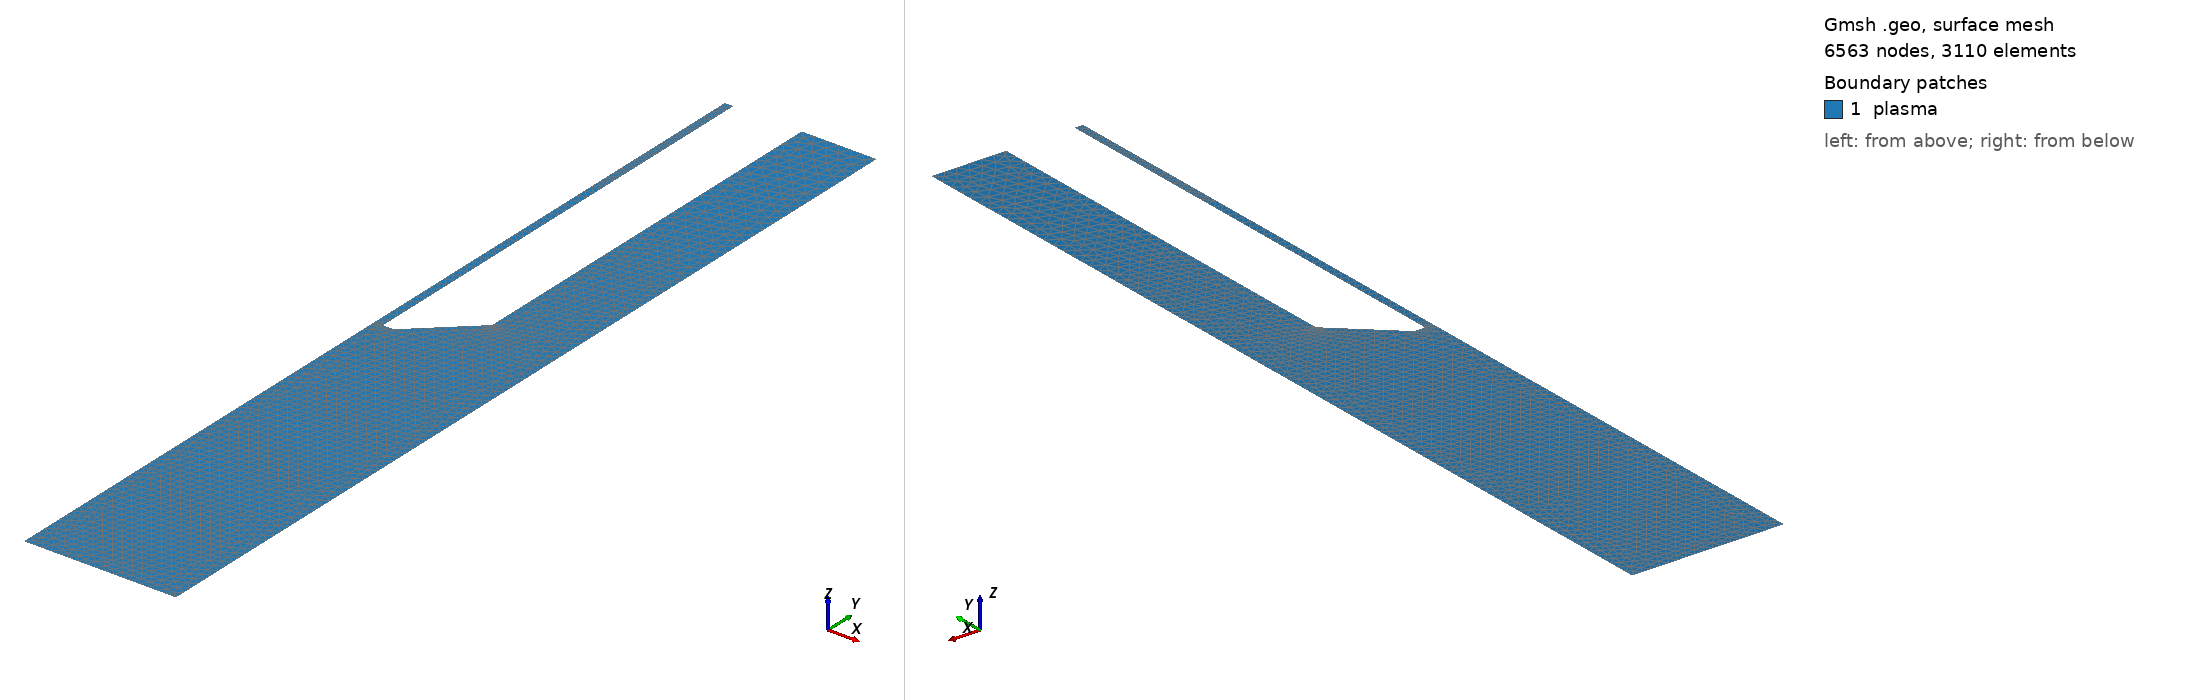

Gmsh geometry script, surface-meshed: 6563 nodes, 3110 surface elements. Boundary patches (legend numbers): 1 plasma. Left view from above one corner, right view from below the opposite corner. Legend entries are the model's physical surfaces. The drawing asked Gmsh for element sizes between 1% and 20% of the model's largest extent; the script's own settings can give other sizes.

=== cost_jet_half_open.geo (drawn) ===
mm_to_m = 1e-3;
inch_to_mm = 25.4;
inch_to_m = inch_to_mm * mm_to_m;

inner_channel_length = 30 * mm_to_m;
total_width = 4.5 * mm_to_m;
angled_width = 3.5 * mm_to_m;

angled_length = 3.5 * mm_to_m;
outer_channel_length = inner_channel_length;

pi = 3.14159265359;

channel_width = 1 * mm_to_m;
channel_depth = 1 * mm_to_m;

channel_width = channel_width / pi^(1/2);

inner_channel_start_x = channel_width;
angled_length_start_x = total_width - angled_width + channel_width/2;
outer_channel_x = inner_channel_start_x + total_width;

tip_to_quartz_distance = ( 42 - (30 + 2 + 9) ) * mm_to_m;
distance_to_target = 30 * mm_to_m;

target_width = 1 * inch_to_m;
// offset for boundary condition stability
target_height = 4 * mm_to_m;

// atmosphere for ample mixing space
x_buffer = 40 * mm_to_m;
y_buffer = 0 * mm_to_m;
// rounding corners that break simulations
round_radius = 0.09* mm_to_m;

electrode_offset_x = 0.08 * mm_to_m;
electrode_lower_angle_offset_x2 = 0.08 * mm_to_m;
electrode_offset_y = 0.08 * mm_to_m;
electrode_lower_center_offset_x1 = 0.002 * mm_to_m;
electrode_lower_center_offset_y1 = -0.08 * mm_to_m;

electrode_upper_center_offset_x = -0.002 * mm_to_m;
electrode_upper_center_offset_y = 0 * mm_to_m;
// fins on the side of easier transition from no-slip to natural
fin_width = 10 * mm_to_m;
// axis of symmetry
Point(0) = {0, 0, 0};
Point(1) = {0, inner_channel_length, 0};

// channel inner wall
Point(2) = {inner_channel_start_x, 0, 0};
Point(3) = {inner_channel_start_x, inner_channel_length, 0};
// Outer Channel Wall
Point(4) = {angled_length_start_x, 0, 0};
Point(5) = {outer_channel_x, angled_length, 0};
Point(6) = {outer_channel_x, outer_channel_length + y_buffer, 0};
// target start
Point(7) = {0, -tip_to_quartz_distance, 0};
Point(8) = {0, -distance_to_target, 0};
// extra cushion for any mixing dynamics that might be interesting
Point(11) = {fin_width, -distance_to_target, 0};
Point(12) = {fin_width, inner_channel_length + y_buffer, 0 };
// top right round
Point(46) = {(fin_width - round_radius), inner_channel_length + y_buffer, 0 };
Point(47) = {(fin_width - round_radius), inner_channel_length + y_buffer - round_radius, 0 };
Point(48) = {(fin_width), inner_channel_length + y_buffer  - round_radius, 0 };
// bottom right
Point(49) = {(fin_width), -distance_to_target + round_radius, 0};
Point(50) = {(fin_width - round_radius), -distance_to_target + round_radius, 0};
Point(51) = {(fin_width - round_radius), -distance_to_target, 0};
// top right near electrode
Point(52) = {(outer_channel_x), outer_channel_length + y_buffer - round_radius, 0};
Point(53) = {(outer_channel_x + round_radius), outer_channel_length + y_buffer - round_radius, 0};
Point(54) = {(outer_channel_x + round_radius), outer_channel_length + y_buffer, 0};
// electrode right inner corner
Point(55) = {(inner_channel_start_x), round_radius, 0};
Point(56) = {(inner_channel_start_x + round_radius), round_radius, 0};
Point(57) = {(inner_channel_start_x + round_radius), 0, 0};
// electrode lower angle point right
Point(58) = {(angled_length_start_x - electrode_offset_x), 0, 0};
Point(59) = {(angled_length_start_x + electrode_lower_center_offset_x1), electrode_offset_y + electrode_lower_center_offset_y1, 0};
Point(60) = {(angled_length_start_x + electrode_offset_x), electrode_offset_y, 0};
// electrode upper angle point right
Point(61) = {(outer_channel_x - electrode_offset_x), angled_length - electrode_offset_y, 0};
Point(62) = {(outer_channel_x -electrode_upper_center_offset_x), angled_length - electrode_upper_center_offset_y, 0};
Point(63) = {outer_channel_x, angled_length + electrode_offset_y, 0};
// inlet
Line(13) = {1, 3};
// axis of symmetry
Line(01) = {0, 1};
Line(70) = {7,0};
Line(87) = {8,7};
// atmosphere right
Line(5446) = {54, 46};
Circle(464748) = {46,47,48};
Circle(495051) = {49,50,51};
Circle(525354) = {52,53,54};
Line(4849) = {48,49};
// electrode right boundary
Line(355) = {3, 55};
Circle(555657) = {55,56,57};
Line(5758) = {57,58};
Bezier(585960) = {58,59,60};
Line(6061) = {60,61};
Bezier(616263) = {61,62,63};
Line(6352) = {63,52};
//outlet
Line(518) = {51,8};

Physical Line("axis_of_symmetry") = {87,70,01};
Physical Line("target") = {518, 495051};
Physical Line("upper_atmosphere") = {5446, 464748};
Physical Line("atmosphere") = {4849,4225,252627,2722,222324,2470,282930};
// Physical Line("upper_atmosphere") = {464748,2470,282930,7146};
Physical Line("electrode") = {355,555657,5758,585960,6061,616263, 6352, 525354};
Physical Line("inlet") = {211,13};
// // Physical Point("pressure_pin") = {49};S
// defining the domain
Line Loop(200) = {355,555657,5758,585960,6061,616263,6352, 525354, 5446, 464748, 4849, 495051, 518, 87,70,01,13};
Plane Surface(201) = {200};
Physical Surface("plasma") = {201};


// add refinements
max = 8e-1 * mm_to_m;
channel = 1 / 7;
electrode = 1 / 6;
corner = 1/7;
box_width =  1 * mm_to_m;
// inner channel refinement
Field[1] = Box;
Field[1].VIn = max * channel;
Field[1].VOut = max;
Field[1].XMin = -inner_channel_start_x;
Field[1].XMax = inner_channel_start_x;
Field[1].YMin =  -distance_to_target;
Field[1].YMax = inner_channel_length;
Field[1].Thickness = 4 * mm_to_m;
// // electrode refinement
Field[2] = Box;
Field[2].VIn = max * channel;
Field[2].VOut = max;
Field[2].XMin = 0;
Field[2].XMax = (fin_width / 4);
Field[2].YMin = -distance_to_target;
Field[2].YMax = 0;
Field[2].Thickness = 20 * mm_to_m;

Field[20] = Min;
Field[20].FieldsList = {1, 2, 3};
Background Field = 20;

Mesh.ElementOrder = 2;
